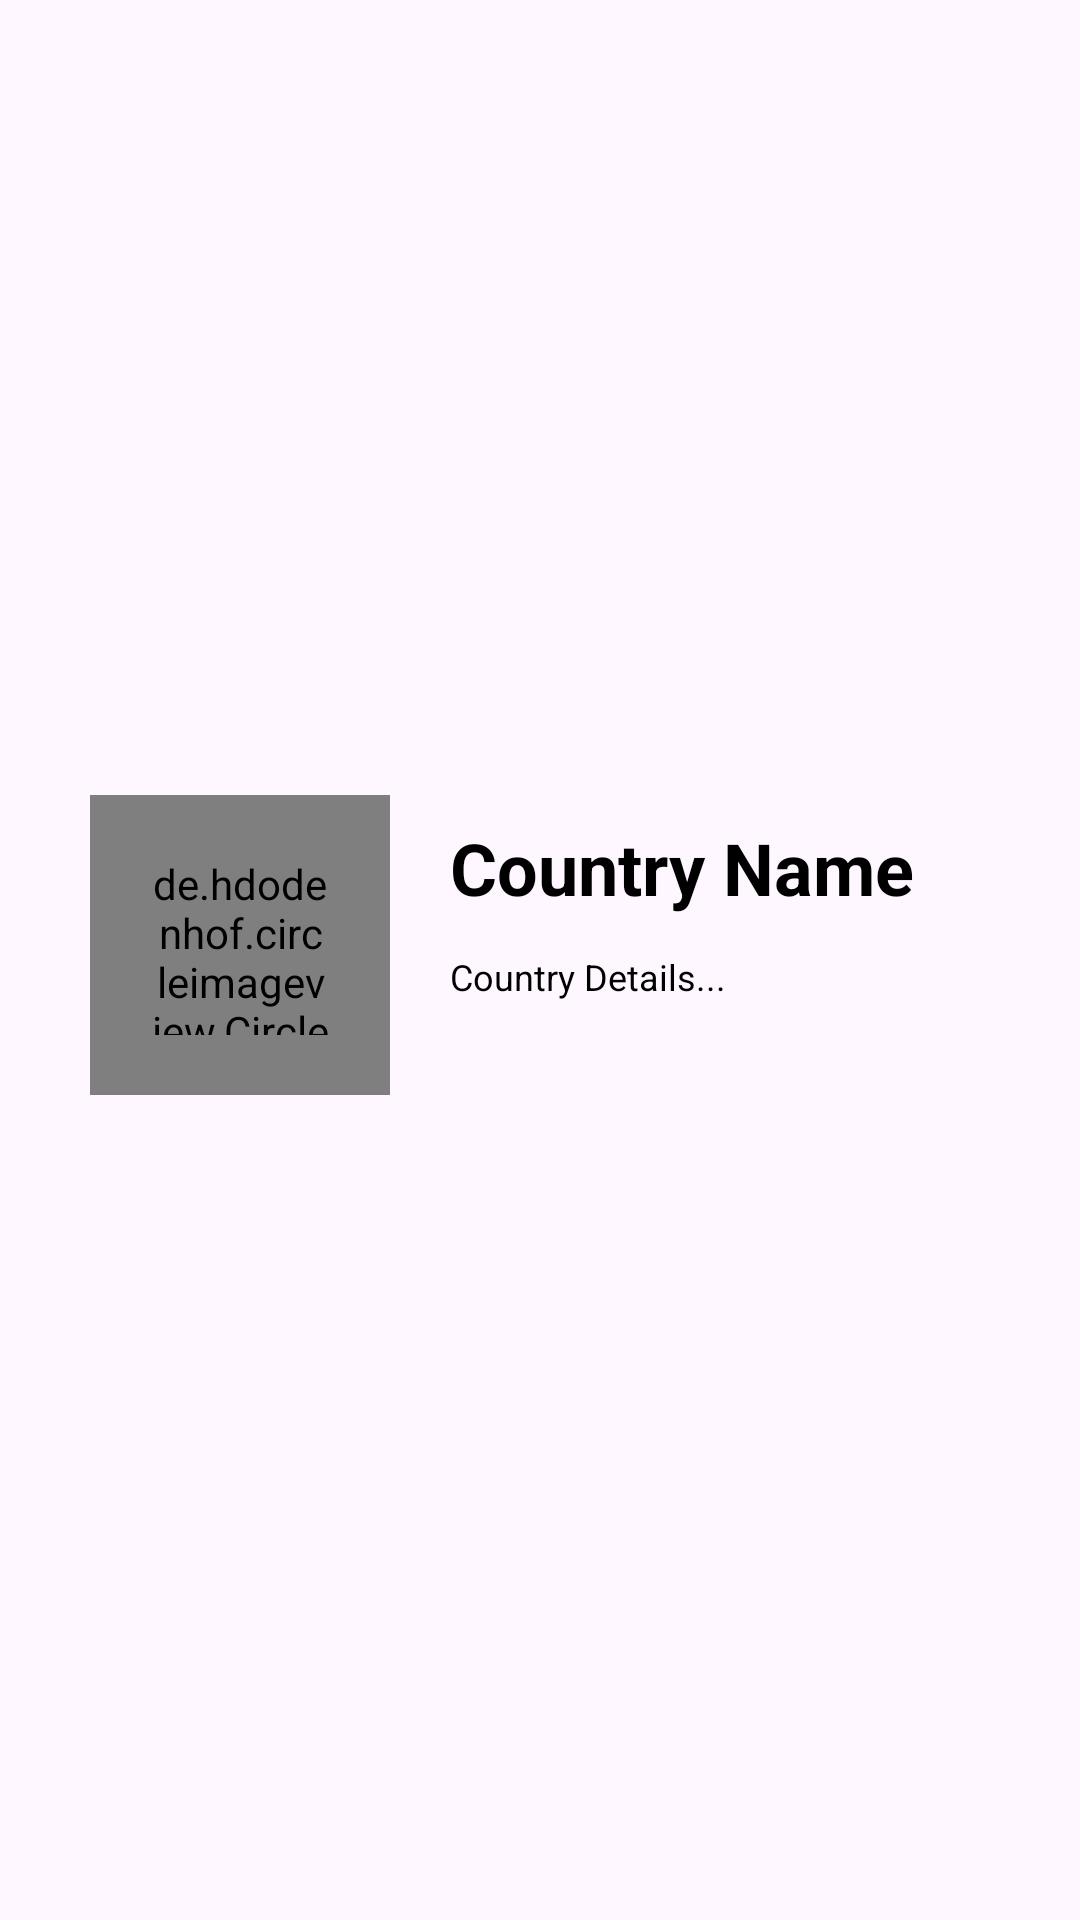

Reconstruct the res/layout file that produces this screen, plus the resources it refers to.
<!-- AndroidManifest.xml: application theme Theme.Country_listviewjob3 -->
<!-- res/layout/country_layout.xml -->
<?xml version="1.0" encoding="utf-8"?>
<androidx.constraintlayout.widget.ConstraintLayout
    xmlns:android="http://schemas.android.com/apk/res/android"
    xmlns:app="http://schemas.android.com/apk/res-auto"
    xmlns:tools="http://schemas.android.com/tools"
    android:layout_width="match_parent"
    android:layout_height="wrap_content">

    <de.hdodenhof.circleimageview.CircleImageView
        android:scaleType="centerCrop"
        android:id="@+id/flagImg"
        android:layout_width="100dp"
        android:layout_height="100dp"
        android:layout_marginStart="30dp"
        android:layout_marginTop="10dp"
        android:layout_marginBottom="20dp"
        android:padding="20dp"
        android:src="@color/white"
        app:layout_constraintBottom_toBottomOf="parent"
        app:layout_constraintStart_toStartOf="parent"
        app:layout_constraintTop_toTopOf="parent"
        tools:ignore="MissingConstraints" />

    <TextView
        android:id="@+id/CountryName"
        android:layout_width="0dp"
        android:layout_height="wrap_content"
        android:layout_marginStart="20dp"
        android:layout_marginTop="8dp"
        android:layout_marginEnd="20dp"
        android:text="Country Name"
        android:textColor="@color/black"
        android:textSize="24sp"
        android:textStyle="bold"
        app:layout_constraintStart_toEndOf="@+id/flagImg"
        app:layout_constraintTop_toTopOf="@+id/flagImg"
        tools:ignore="MissingConstraints" />

    <TextView
        android:id="@+id/countryDetails"
        android:layout_width="0dp"
        android:layout_height="wrap_content"
        android:layout_marginTop="12dp"
        android:text="Country Details..."
        android:textColor="@color/black"
        android:textSize="12sp"
        app:layout_constraintEnd_toEndOf="@+id/CountryName"
        app:layout_constraintStart_toStartOf="@+id/CountryName"
        app:layout_constraintTop_toBottomOf="@+id/CountryName"
        tools:ignore="MissingConstraints" />

</androidx.constraintlayout.widget.ConstraintLayout>
<!-- resources referenced by this layout -->
<resources>
  <style name="Theme.Country_listviewjob3" parent="Base.Theme.Country_listviewjob3" />
  <style name="Base.Theme.Country_listviewjob3" parent="Theme.Material3.DayNight.NoActionBar">
          
          
      </style>
  <!-- not gathered from this repository: default colours our renderer supplied (Android Studio template values) -->
  <color name="black">#FF000000</color>
  <color name="white">#FFFFFFFF</color>
</resources>
